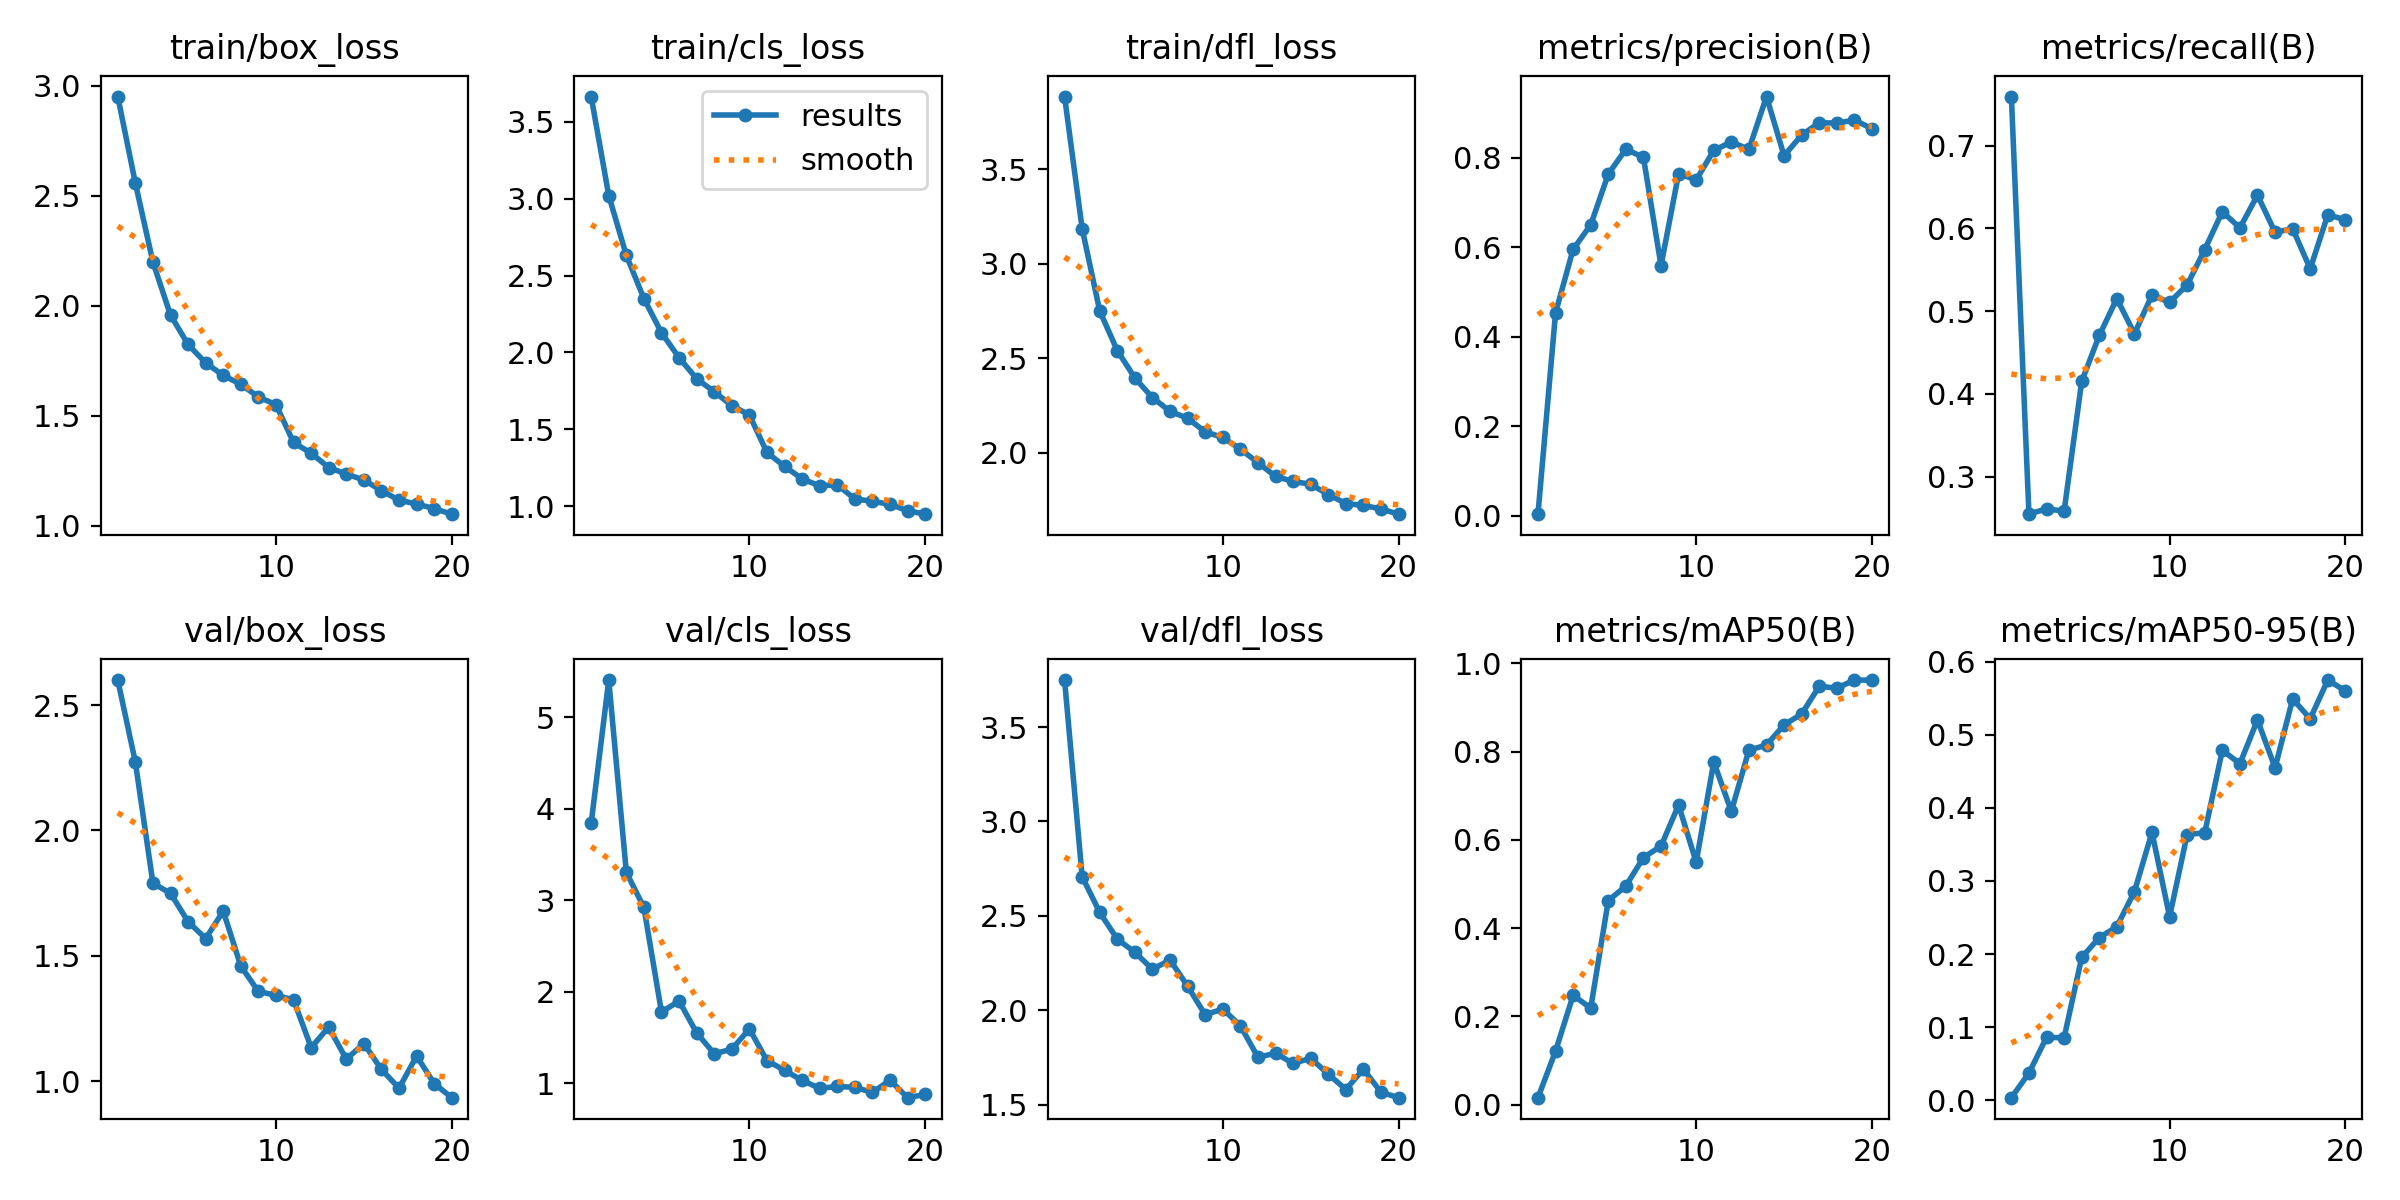

The data file committed next to this chart (first rows):
epoch, train/box_loss, train/cls_loss, train/dfl_loss, metrics/precision(B), metrics/recall(B), metrics/mAP50(B), metrics/mAP50-95(B), val/box_loss, val/cls_loss, val/dfl_loss, lr/pg0, lr/pg1, lr/pg2
1, 2.952, 3.665, 3.886, 0.00377, 0.7595, 0.01558, 0.0036, 2.6, 3.842, 3.749, 0.0004715, 0.0004715, 0.0004715
2, 2.558, 3.021, 3.186, 0.4536, 0.2547, 0.121, 0.03724, 2.273, 5.408, 2.707, 0.0009009, 0.0009009, 0.0009009
3, 2.199, 2.631, 2.75, 0.5958, 0.2613, 0.2476, 0.08607, 1.789, 3.306, 2.518, 0.001283, 0.001283, 0.001283
4, 1.957, 2.35, 2.54, 0.6504, 0.2582, 0.2186, 0.08553, 1.749, 2.921, 2.377, 0.001217, 0.001217, 0.001217
5, 1.824, 2.128, 2.395, 0.7639, 0.4151, 0.4623, 0.1954, 1.636, 1.777, 2.307, 0.001217, 0.001217, 0.001217
6, 1.74, 1.966, 2.29, 0.8196, 0.4707, 0.4953, 0.2225, 1.569, 1.899, 2.217, 0.001146, 0.001146, 0.001146
7, 1.683, 1.829, 2.219, 0.8011, 0.5153, 0.5599, 0.2375, 1.678, 1.55, 2.267, 0.001075, 0.001075, 0.001075
8, 1.642, 1.744, 2.181, 0.5594, 0.4728, 0.5858, 0.2854, 1.458, 1.322, 2.127, 0.001005, 0.001005, 0.001005
9, 1.585, 1.654, 2.11, 0.7648, 0.5195, 0.679, 0.3665, 1.358, 1.371, 1.976, 0.0009338, 0.0009338, 0.0009338
10, 1.55, 1.593, 2.08, 0.7509, 0.5107, 0.5493, 0.251, 1.342, 1.593, 2.007, 0.0008631, 0.0008631, 0.0008631
11, 1.378, 1.349, 2.018, 0.8168, 0.5319, 0.7765, 0.3635, 1.324, 1.247, 1.918, 0.0007924, 0.0007924, 0.0007924
12, 1.329, 1.258, 1.947, 0.8356, 0.5745, 0.6648, 0.3659, 1.134, 1.14, 1.751, 0.0007216, 0.0007216, 0.0007216
13, 1.264, 1.177, 1.873, 0.8192, 0.6203, 0.8034, 0.4787, 1.215, 1.031, 1.773, 0.0006509, 0.0006509, 0.0006509
14, 1.234, 1.131, 1.847, 0.9372, 0.6007, 0.8148, 0.4604, 1.087, 0.9432, 1.719, 0.0005802, 0.0005802, 0.0005802
15, 1.208, 1.138, 1.832, 0.8048, 0.6404, 0.8607, 0.5202, 1.15, 0.9639, 1.746, 0.0005094, 0.0005094, 0.0005094
16, 1.159, 1.046, 1.778, 0.8511, 0.5954, 0.8852, 0.4546, 1.046, 0.9551, 1.662, 0.0004387, 0.0004387, 0.0004387
17, 1.115, 1.031, 1.73, 0.8787, 0.5998, 0.9482, 0.5489, 0.9713, 0.8983, 1.581, 0.000368, 0.000368, 0.000368
18, 1.098, 1.011, 1.72, 0.8778, 0.5513, 0.9439, 0.5218, 1.1, 1.033, 1.688, 0.0002972, 0.0002972, 0.0002972
19, 1.077, 0.9699, 1.702, 0.8846, 0.6166, 0.9623, 0.5747, 0.9899, 0.8414, 1.566, 0.0002265, 0.0002265, 0.0002265
20, 1.052, 0.9472, 1.673, 0.8653, 0.6105, 0.9619, 0.5599, 0.9336, 0.877, 1.537, 0.0001558, 0.0001558, 0.0001558
